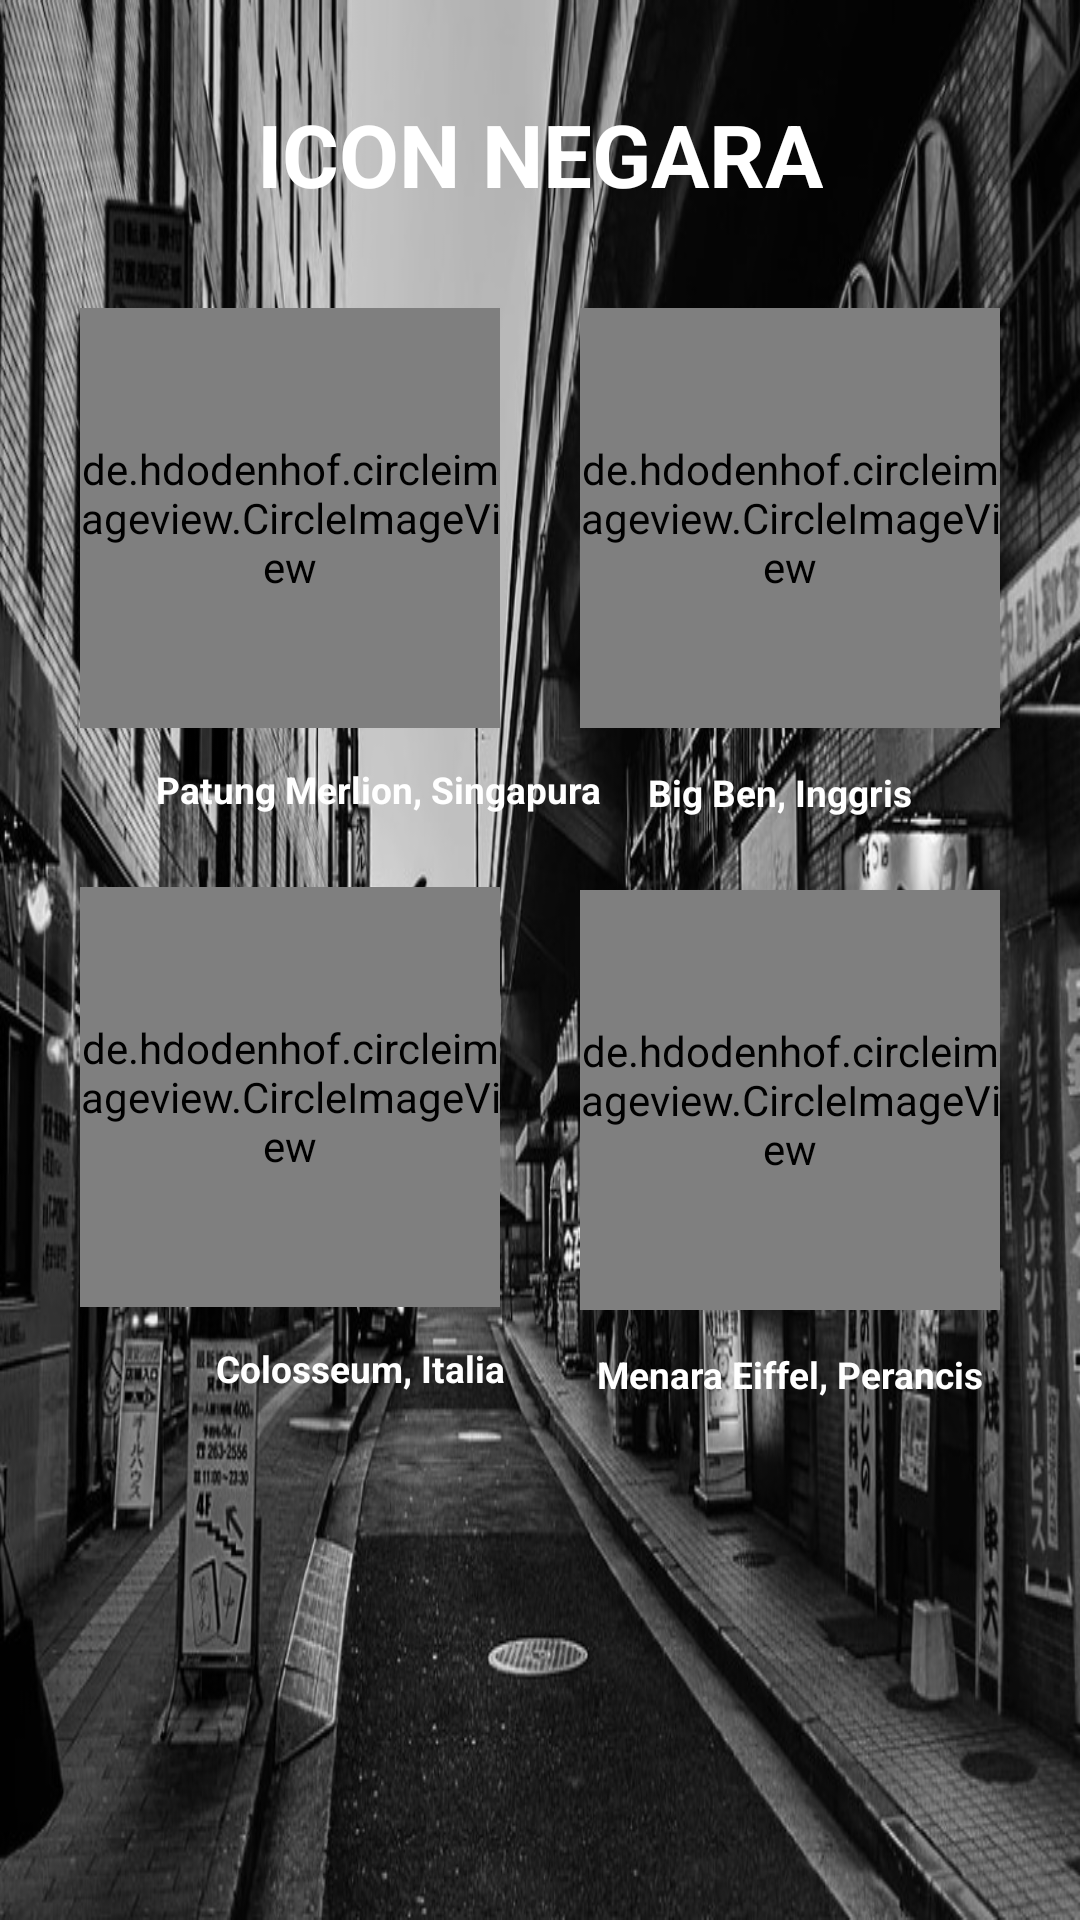

Here is an Android app screen rendered from its layout file. Give the layout XML and the strings, colors and styles it references.
<!-- AndroidManifest.xml: application theme Theme.PasDinaJ -->
<!-- res/layout/activity_main.xml -->
<?xml version="1.0" encoding="utf-8"?>
<androidx.constraintlayout.widget.ConstraintLayout xmlns:android="http://schemas.android.com/apk/res/android"
    xmlns:app="http://schemas.android.com/apk/res-auto"
    xmlns:tools="http://schemas.android.com/tools"
    android:layout_width="match_parent"
    android:layout_height="match_parent"
    android:background="@drawable/bg2"
    tools:context=".MainActivity">

    <TextView
        android:id="@+id/textView"
        android:layout_width="wrap_content"
        android:layout_height="wrap_content"
        android:layout_marginTop="32dp"
        android:text="ICON NEGARA"
        android:textColor="@color/white"
        android:textSize="14pt"
        android:textStyle="bold"
        app:layout_constraintEnd_toEndOf="parent"
        app:layout_constraintStart_toStartOf="parent"
        app:layout_constraintTop_toTopOf="parent" />

    <de.hdodenhof.circleimageview.CircleImageView
        android:id="@+id/bigben"
        android:layout_width="140dp"
        android:layout_height="140dp"
        android:layout_marginTop="32dp"
        android:src="@drawable/bigben"
        app:civ_border_color="@color/white"
        app:civ_border_width="8dp"
        app:layout_constraintEnd_toEndOf="parent"
        app:layout_constraintStart_toEndOf="@+id/merlion"
        app:layout_constraintTop_toBottomOf="@+id/textView" />

    <TextView
        android:id="@+id/textView1"
        android:layout_width="wrap_content"
        android:layout_height="wrap_content"
        android:layout_marginTop="13dp"
        android:layout_marginEnd="56dp"
        android:text="Big Ben, Inggris"
        android:textColor="@color/white"
        android:textSize="6pt"
        android:textStyle="bold"
        app:layout_constraintEnd_toEndOf="parent"
        app:layout_constraintTop_toBottomOf="@+id/bigben" />

    <de.hdodenhof.circleimageview.CircleImageView
        android:id="@+id/colosseum"
        android:layout_width="140dp"
        android:layout_height="140dp"
        android:layout_marginTop="24dp"
        android:src="@drawable/colosseum"
        app:civ_border_color="@color/white"
        app:civ_border_width="8dp"
        app:layout_constraintEnd_toStartOf="@+id/eiffel"
        app:layout_constraintStart_toStartOf="parent"
        app:layout_constraintTop_toBottomOf="@+id/textView3" />

    <TextView
        android:id="@+id/textView2"
        android:layout_width="wrap_content"
        android:layout_height="wrap_content"
        android:layout_marginStart="72dp"
        android:layout_marginTop="12dp"
        android:text="Colosseum, Italia"
        android:textColor="@color/white"
        android:textSize="6pt"
        android:textStyle="bold"
        app:layout_constraintStart_toStartOf="parent"
        app:layout_constraintTop_toBottomOf="@+id/colosseum" />

    <TextView
        android:id="@+id/textView3"
        android:layout_width="wrap_content"
        android:layout_height="wrap_content"
        android:layout_marginStart="52dp"
        android:layout_marginTop="12dp"
        android:text="Patung Merlion, Singapura"
        android:textColor="@color/white"
        android:textSize="6pt"
        android:textStyle="bold"
        app:layout_constraintStart_toStartOf="parent"
        app:layout_constraintTop_toBottomOf="@+id/merlion" />

    <de.hdodenhof.circleimageview.CircleImageView
        android:id="@+id/eiffel"
        android:layout_width="140dp"
        android:layout_height="140dp"
        android:layout_marginTop="24dp"
        android:src="@drawable/eiffel"
        app:civ_border_color="@color/white"
        app:civ_border_width="8dp"
        app:layout_constraintEnd_toEndOf="parent"
        app:layout_constraintStart_toEndOf="@+id/colosseum"
        app:layout_constraintTop_toBottomOf="@+id/textView1" />

    <TextView
        android:id="@+id/textView4"
        android:layout_width="wrap_content"
        android:layout_height="wrap_content"
        android:layout_marginTop="13dp"
        android:layout_marginEnd="32dp"
        android:text="Menara Eiffel, Perancis"
        android:textColor="@color/white"
        android:textSize="6pt"
        android:textStyle="bold"
        app:layout_constraintEnd_toEndOf="parent"
        app:layout_constraintTop_toBottomOf="@+id/eiffel" />

    <de.hdodenhof.circleimageview.CircleImageView
        android:id="@+id/merlion"
        android:layout_width="140dp"
        android:layout_height="140dp"
        android:layout_marginTop="32dp"
        android:src="@drawable/merlion"
        app:civ_border_color="@color/white"
        app:civ_border_width="8dp"
        app:layout_constraintEnd_toStartOf="@+id/bigben"
        app:layout_constraintStart_toStartOf="parent"
        app:layout_constraintTop_toBottomOf="@+id/textView" />

</androidx.constraintlayout.widget.ConstraintLayout>
<!-- resources referenced by this layout -->
<resources>
  <!-- drawable bg2: jpg bitmap (drawable, 175474 bytes) -->
  <style name="Theme.PasDinaJ" parent="Theme.MaterialComponents.DayNight.DarkActionBar">
          
          <item name="colorPrimary">@color/purple_500</item>
          <item name="colorPrimaryVariant">@color/purple_700</item>
          <item name="colorOnPrimary">@color/white</item>
          
          <item name="colorSecondary">@color/teal_200</item>
          <item name="colorSecondaryVariant">@color/teal_700</item>
          <item name="colorOnSecondary">@color/black</item>
          
          <item name="android:statusBarColor" tools:targetApi="l">?attr/colorPrimaryVariant</item>
          
      </style>
  <!-- not gathered from this repository: default colours our renderer supplied (Android Studio template values) -->
  <color name="purple_500">#FF6200EE</color>
  <color name="purple_700">#FF3700B3</color>
  <color name="teal_200">#FF03DAC5</color>
  <color name="teal_700">#FF018786</color>
  <color name="black">#FF000000</color>
  <color name="white">#FFFFFFFF</color>
</resources>
